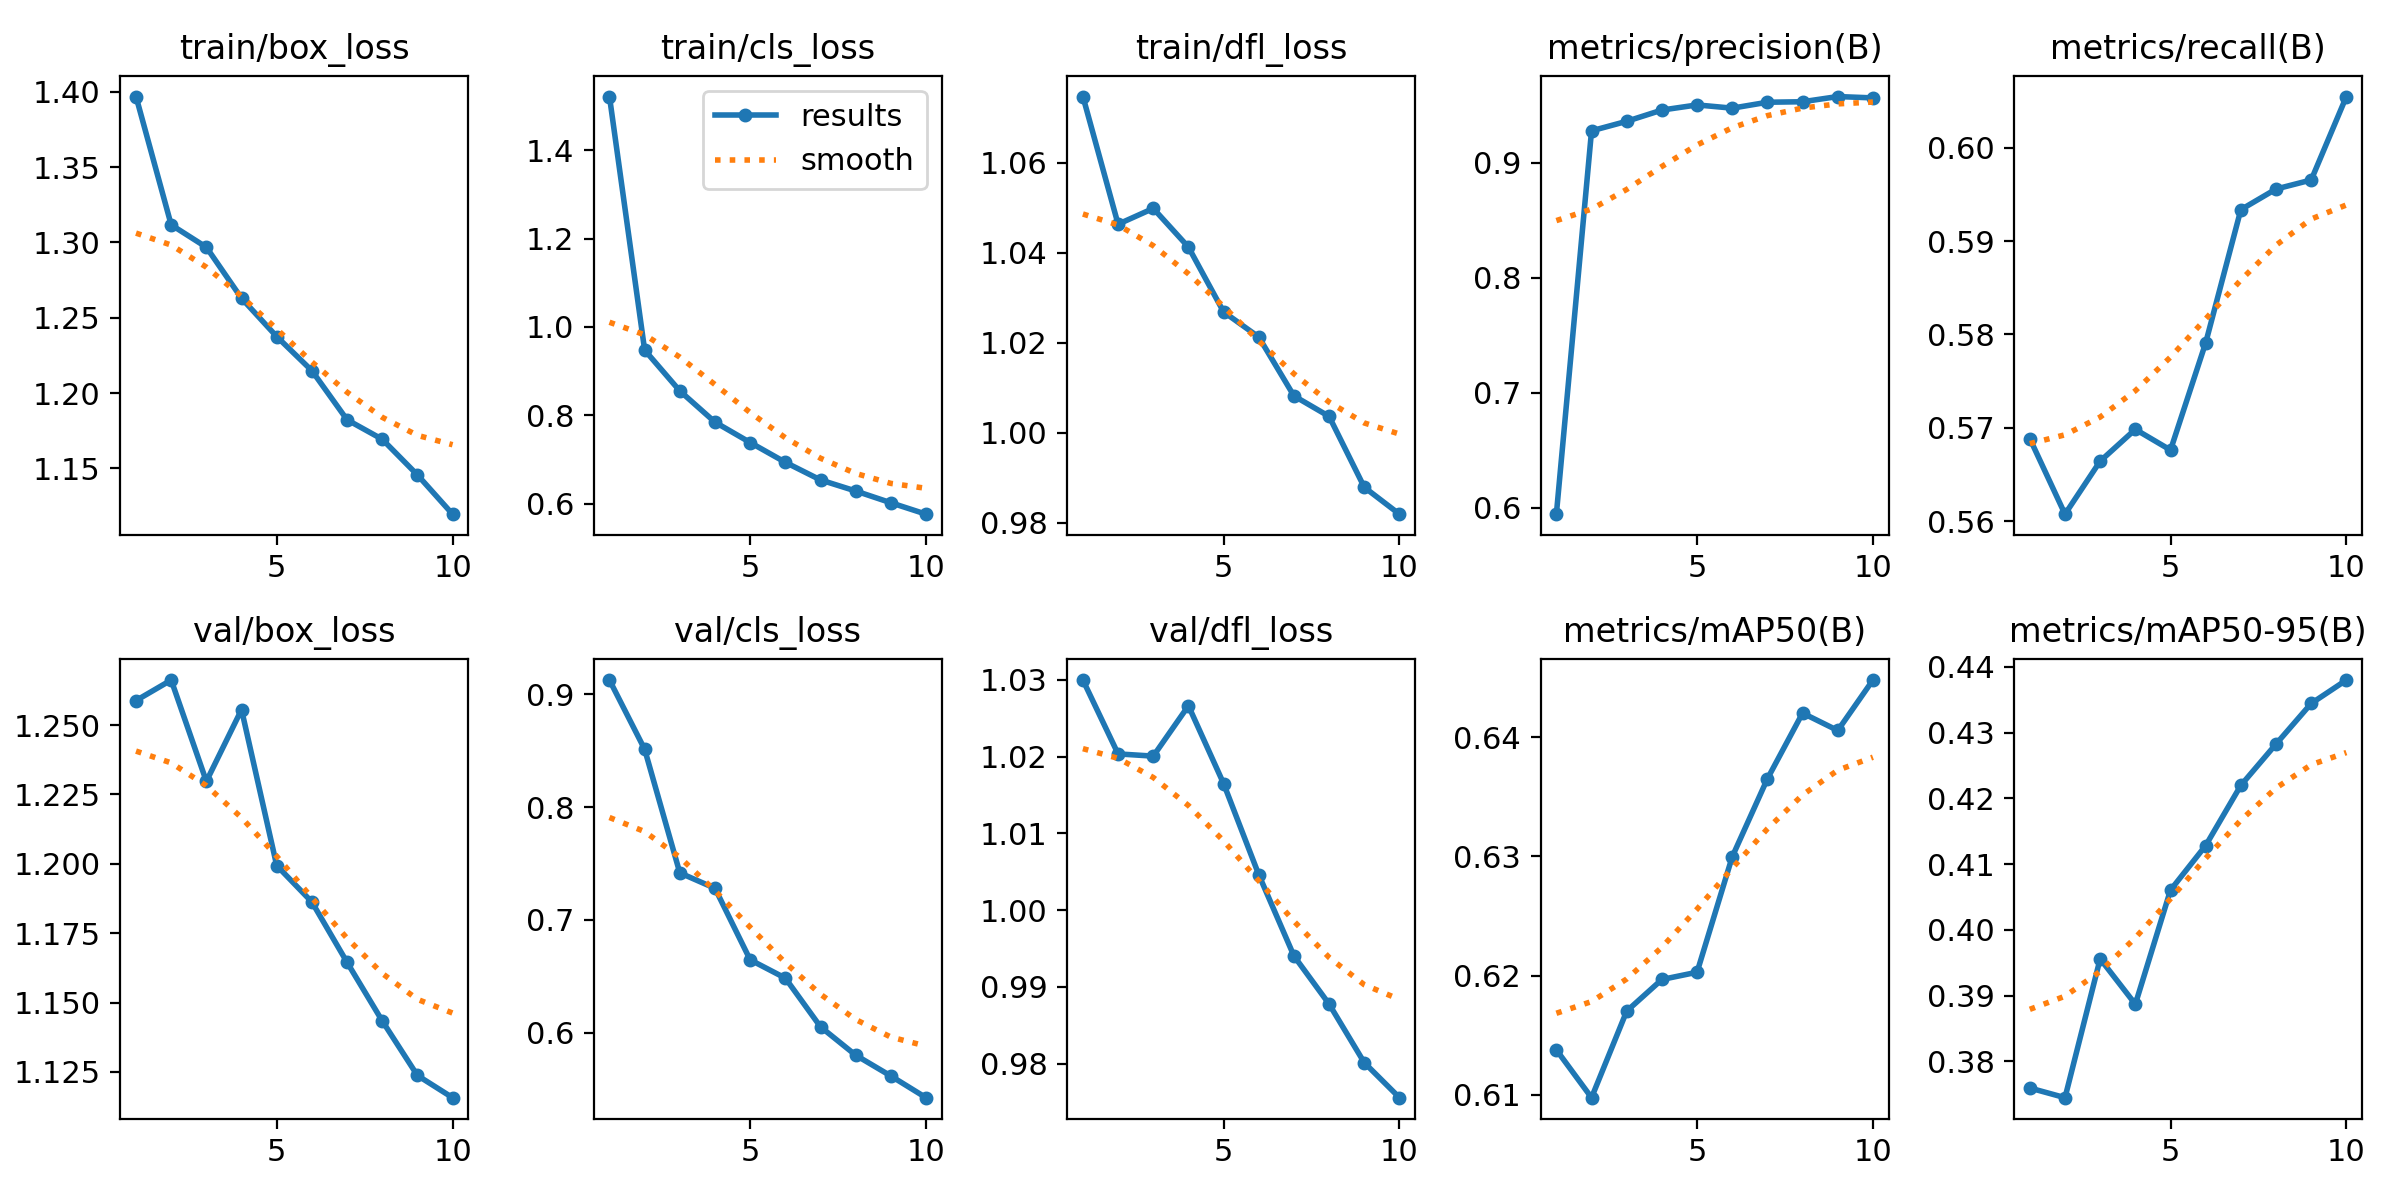

Values plotted in this chart, from the file beside it:
epoch, time, train/box_loss, train/cls_loss, train/dfl_loss, metrics/precision(B), metrics/recall(B), metrics/mAP50(B), metrics/mAP50-95(B), val/box_loss, val/cls_loss, val/dfl_loss, lr/pg0, lr/pg1, lr/pg2
1, 486.7, 1.397, 1.522, 1.075, 0.5942, 0.5688, 0.6138, 0.376, 1.259, 0.9124, 1.03, 0.0004748, 0.0004748, 0.0004748
2, 773.6, 1.312, 0.9478, 1.046, 0.9278, 0.5607, 0.6098, 0.3745, 1.266, 0.8511, 1.02, 0.000857, 0.000857, 0.000857
3, 1048, 1.297, 0.8554, 1.05, 0.9361, 0.5664, 0.617, 0.3956, 1.23, 0.7417, 1.02, 0.001145, 0.001145, 0.001145
4, 1329, 1.263, 0.7846, 1.041, 0.9458, 0.5698, 0.6197, 0.3887, 1.256, 0.728, 1.027, 0.001005, 0.001005, 0.001005
5, 1594, 1.237, 0.7386, 1.027, 0.9503, 0.5676, 0.6203, 0.4061, 1.199, 0.6647, 1.016, 0.0008631, 0.0008631, 0.0008631
6, 1866, 1.215, 0.6938, 1.021, 0.9475, 0.5791, 0.63, 0.4128, 1.186, 0.6485, 1.005, 0.0007216, 0.0007216, 0.0007216
7, 2133, 1.182, 0.6539, 1.008, 0.9527, 0.5934, 0.6365, 0.422, 1.165, 0.6053, 0.994, 0.0005802, 0.0005802, 0.0005802
8, 2426, 1.169, 0.6289, 1.004, 0.9531, 0.5956, 0.642, 0.4283, 1.143, 0.5802, 0.9878, 0.0004387, 0.0004387, 0.0004387
9, 2710, 1.146, 0.6022, 0.9879, 0.9576, 0.5966, 0.6406, 0.4344, 1.124, 0.5618, 0.9801, 0.0002972, 0.0002972, 0.0002972
10, 3006, 1.12, 0.5764, 0.9819, 0.9564, 0.6055, 0.6448, 0.438, 1.116, 0.5426, 0.9756, 0.0001558, 0.0001558, 0.0001558
